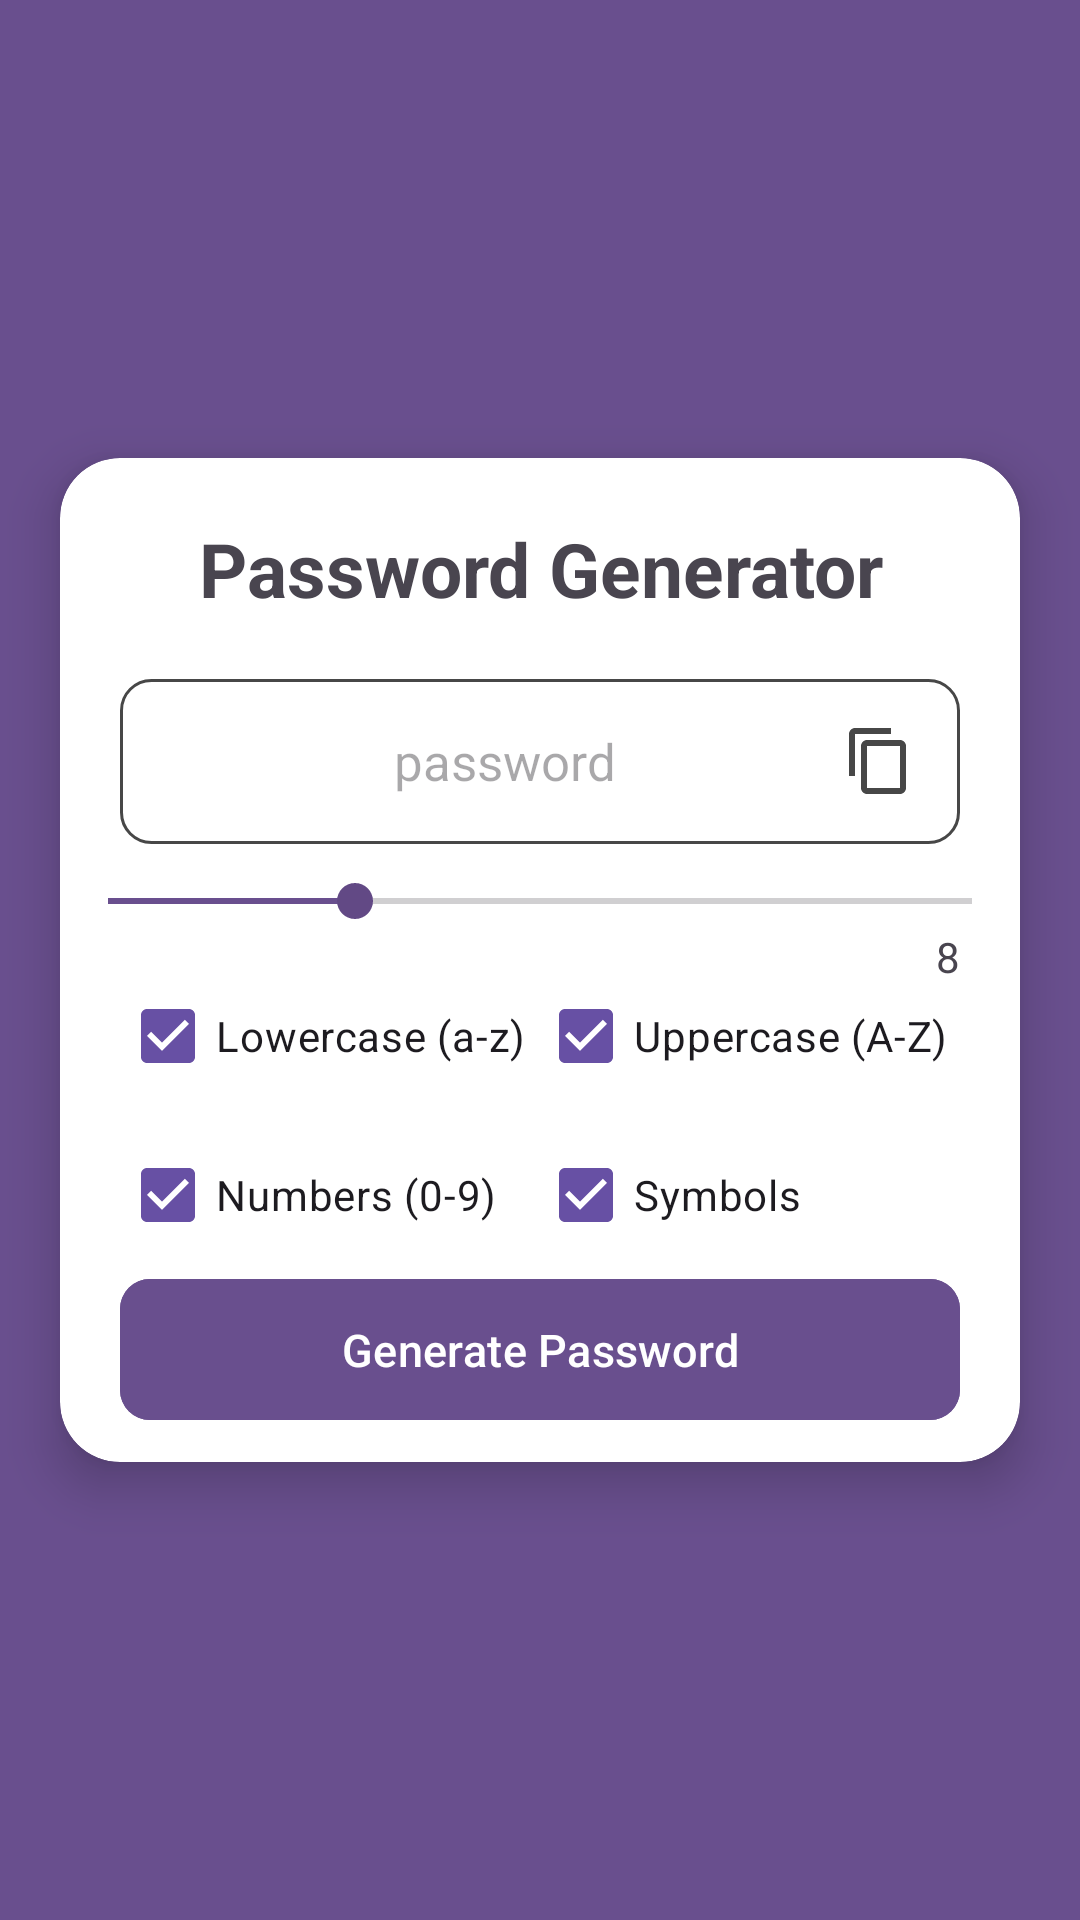

Here is an Android app screen rendered from its layout file. Give the layout XML and the strings, colors and styles it references.
<!-- AndroidManifest.xml: application theme Theme.Sentinel -->
<!-- res/layout/fragment_generate.xml -->
<?xml version="1.0" encoding="utf-8"?>
<RelativeLayout
    xmlns:android="http://schemas.android.com/apk/res/android"
    xmlns:tools="http://schemas.android.com/tools"
    android:layout_width="match_parent"
    android:layout_height="match_parent"
    xmlns:app="http://schemas.android.com/apk/res-auto"
    tools:context=".GenerateFragment"
    android:background="@color/purple">

    <com.google.android.material.card.MaterialCardView
        android:layout_width="match_parent"
        android:layout_height="wrap_content"
        android:layout_centerInParent="true"
        app:strokeWidth="0dp"
        app:cardElevation="10dp"
        app:cardCornerRadius="20dp"
        android:layout_marginHorizontal="20dp"
        app:cardBackgroundColor="@color/white">

        <androidx.constraintlayout.widget.ConstraintLayout
            android:id="@+id/consLayout"
            android:layout_width="match_parent"
            android:layout_height="wrap_content">

            <TextView
                android:id="@+id/appNameText"
                android:layout_width="match_parent"
                android:layout_height="wrap_content"
                android:layout_marginTop="20dp"
                android:gravity="center"
                android:text="Password Generator"
                android:textStyle="bold"
                android:textSize="25sp"
                app:layout_constraintTop_toTopOf="parent"/>

            <TextView
                android:id="@+id/passwordText"
                android:layout_width="match_parent"
                android:layout_height="55dp"
                android:layout_marginHorizontal="20dp"
                android:layout_marginTop="20dp"
                android:gravity="center"
                android:hint="password"
                android:textSize="17sp"
                android:background="@drawable/border"
                android:drawableEnd="@drawable/baseline_content_copy_24"
                android:paddingHorizontal="15dp"
                android:textIsSelectable="true"
                app:layout_constraintTop_toBottomOf="@+id/appNameText"/>

            <SeekBar
                android:id="@+id/seekBar"
                android:min="4"
                android:max="18"
                android:progress="8"
                android:progressTint="@color/purple"
                android:thumbTint="@color/darkPurple"
                android:layout_width="match_parent"
                android:layout_height="wrap_content"
                android:layout_marginTop="10dp"
                android:foregroundGravity="center"
                app:layout_constraintTop_toBottomOf="@+id/passwordText"
                android:layout_marginBottom="20dp"/>

            <TextView
                android:id="@+id/seekbarText"
                android:layout_width="wrap_content"
                android:layout_height="wrap_content"
                android:text="8"
                android:textSize="14sp"
                app:layout_constraintRight_toRightOf="@+id/seekBar"
                app:layout_constraintTop_toBottomOf="@+id/seekBar"
                android:layout_marginRight="20dp"/>

            <CheckBox
                android:id="@+id/checkboxLowercase"
                android:layout_width="wrap_content"
                android:layout_height="wrap_content"
                android:layout_marginTop="40dp"
                android:text="Lowercase (a-z)"
                android:checked="true"
                android:buttonTint="@color/purple"
                app:layout_constraintStart_toStartOf="@+id/passwordText"
                app:layout_constraintTop_toBottomOf="@+id/passwordText"/>

            <CheckBox
                android:id="@+id/checkboxNumbers"
                android:layout_width="wrap_content"
                android:layout_height="wrap_content"
                android:layout_marginTop="5dp"
                android:text="Numbers (0-9)"
                android:checked="true"
                android:buttonTint="@color/purple"
                app:layout_constraintStart_toStartOf="@+id/checkboxLowercase"
                app:layout_constraintTop_toBottomOf="@+id/checkboxLowercase"/>

            <CheckBox
                android:id="@+id/checkboxUppercase"
                android:layout_width="wrap_content"
                android:layout_height="wrap_content"
                android:buttonTint="@color/purple"
                android:checked="true"
                android:text="Uppercase (A-Z)"
                app:layout_constraintEnd_toEndOf="@+id/passwordText"
                app:layout_constraintStart_toEndOf="@+id/checkboxLowercase"
                app:layout_constraintTop_toTopOf="@id/checkboxLowercase" />

            <CheckBox
                android:id="@+id/checkboxSymbols"
                android:layout_width="wrap_content"
                android:layout_height="wrap_content"
                android:layout_marginTop="5dp"
                android:text="Symbols"
                android:checked="true"
                android:buttonTint="@color/purple"
                app:layout_constraintStart_toStartOf="@+id/checkboxUppercase"
                app:layout_constraintTop_toBottomOf="@+id/checkboxUppercase"/>

            <com.google.android.material.button.MaterialButton
                android:id="@+id/generateButton"
                android:layout_width="match_parent"
                android:layout_height="55dp"
                app:cornerRadius="10dp"
                android:text="Generate Password"
                android:textSize="15sp"
                app:layout_constraintBottom_toBottomOf="parent"
                android:layout_marginBottom="10dp"
                android:layout_marginHorizontal="20dp"
                android:backgroundTint="@color/purple"
                app:layout_constraintTop_toBottomOf="@+id/checkboxSymbols"/>
        </androidx.constraintlayout.widget.ConstraintLayout>
    </com.google.android.material.card.MaterialCardView>
</RelativeLayout>
<!-- resources referenced by this layout -->
<resources>
  <color name="darkPurple">#624985</color>
  <color name="purple">#694F8E</color>
  <color name="white">#FFFFFFFF</color>
  <!-- drawable baseline_content_copy_24 (drawable) -->
  <vector xmlns:android="http://schemas.android.com/apk/res/android" android:height="24dp" android:tint="#474747" android:viewportHeight="24" android:viewportWidth="24" android:width="24dp">
        
      <path android:fillColor="@android:color/white" android:pathData="M16,1L4,1c-1.1,0 -2,0.9 -2,2v14h2L4,3h12L16,1zM19,5L8,5c-1.1,0 -2,0.9 -2,2v14c0,1.1 0.9,2 2,2h11c1.1,0 2,-0.9 2,-2L21,7c0,-1.1 -0.9,-2 -2,-2zM19,21L8,21L8,7h11v14z"/>
      
  </vector>
  <!-- drawable border (drawable) -->
  <?xml version="1.0" encoding="utf-8"?>
  <shape xmlns:android="http://schemas.android.com/apk/res/android">
      <solid android:color="@color/white"/>
      <stroke android:width="1dp" android:color="#474747"/>
      <corners android:radius="10dp"/>
  </shape>
  <style name="Theme.Sentinel" parent="Base.Theme.Sentinel" />
  <style name="Base.Theme.Sentinel" parent="Theme.Material3.DayNight.NoActionBar">
      </style>
</resources>
